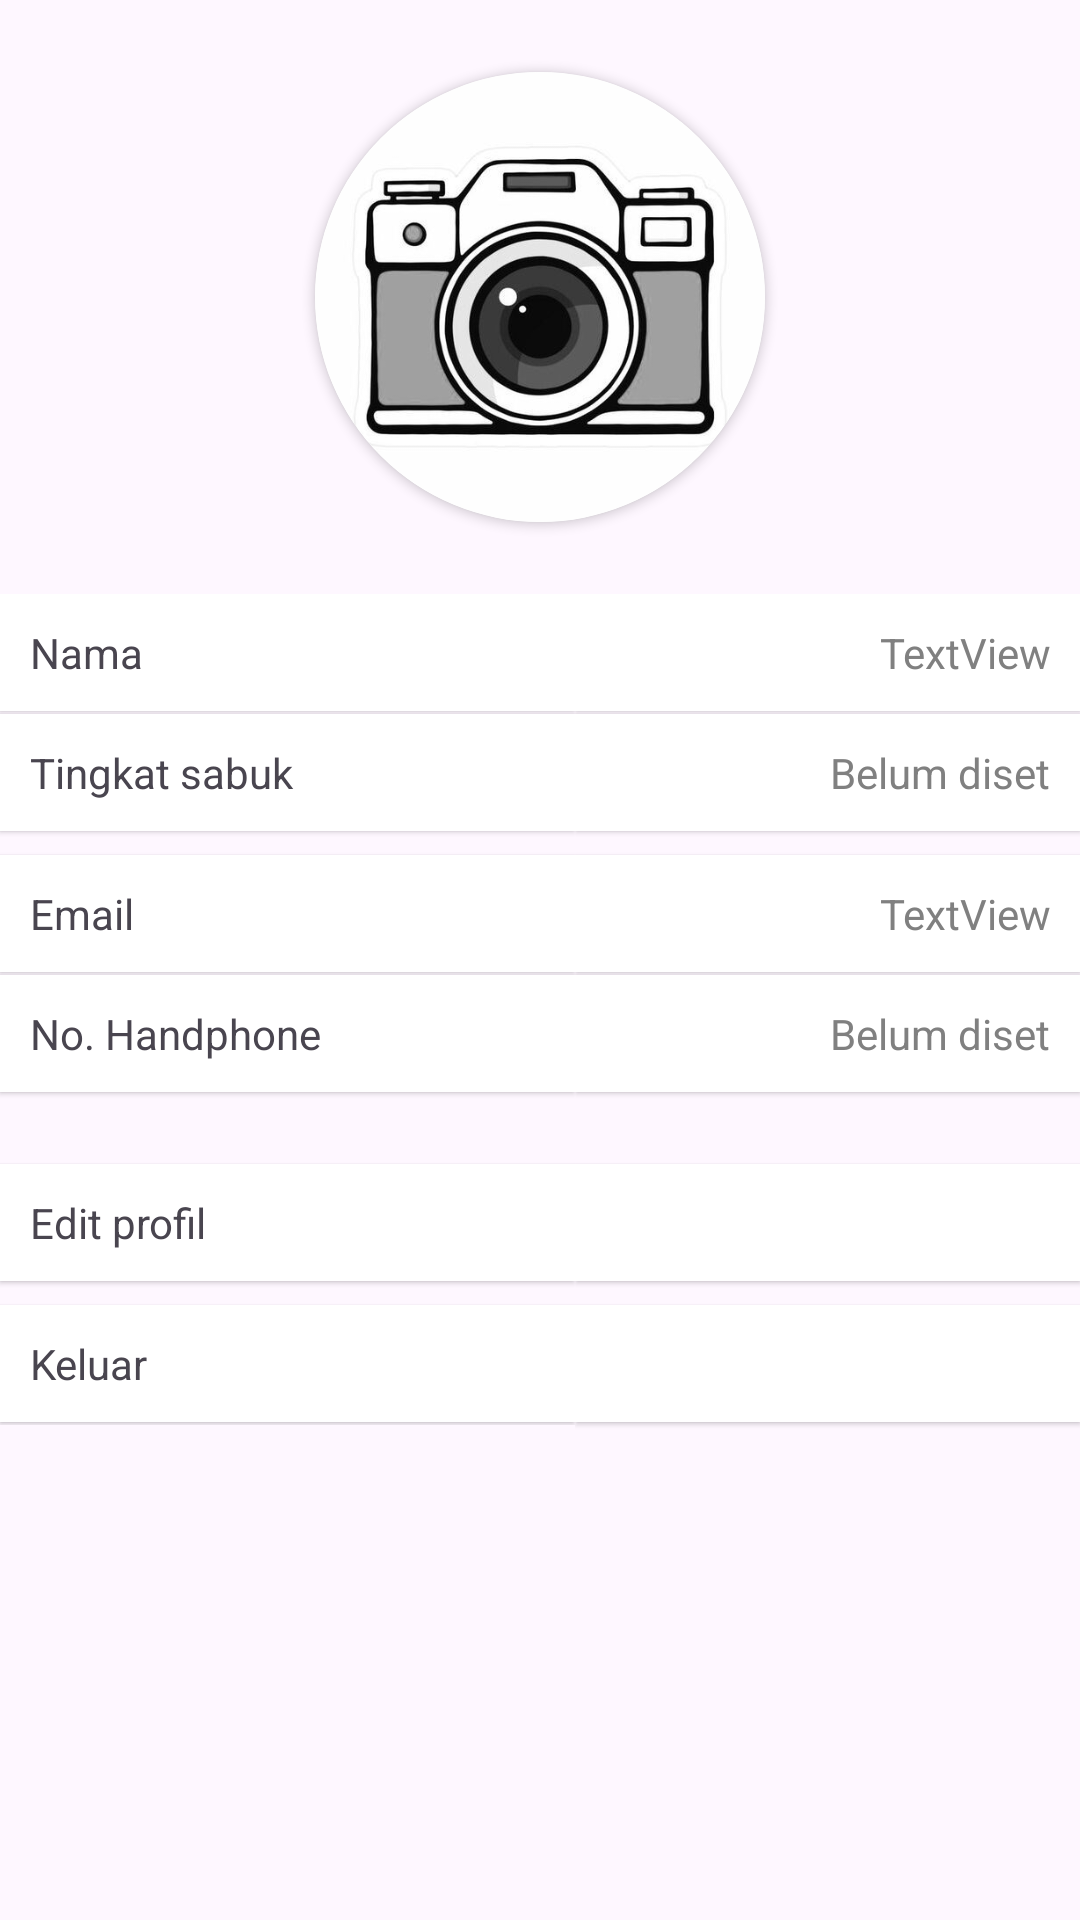

Produce the Android XML layout that renders to this screen, including the resource entries it uses.
<!-- AndroidManifest.xml: application theme Theme._1ProjectFix -->
<!-- res/layout/activity_profil.xml -->
<?xml version="1.0" encoding="utf-8"?>
<LinearLayout xmlns:android="http://schemas.android.com/apk/res/android"
    xmlns:app="http://schemas.android.com/apk/res-auto"
    xmlns:tools="http://schemas.android.com/tools"
    android:layout_width="match_parent"
    android:layout_height="match_parent"
    android:orientation="vertical"
    tools:context=".user.Profil">

    <androidx.cardview.widget.CardView
        android:layout_width="wrap_content"
        android:layout_height="wrap_content"
        android:layout_gravity="center_horizontal"

        android:layout_marginTop="24dp"
        android:layout_marginBottom="24dp"
        android:background="@drawable/corner"
        app:cardCornerRadius="75dp">

        <ImageView
            android:id="@+id/foto_profil"
            android:layout_width="150dp"
            android:layout_height="150dp"
            android:scaleType="fitXY"
            app:srcCompat="@drawable/camera" />
    </androidx.cardview.widget.CardView>

    <LinearLayout
        android:layout_width="match_parent"
        android:layout_height="match_parent"
        android:orientation="horizontal">

        <LinearLayout
            android:layout_width="wrap_content"
            android:layout_height="wrap_content"
            android:layout_weight="1"
            android:orientation="vertical">

            <TextView
                android:id="@+id/textView2"
                android:layout_width="match_parent"
                android:layout_height="wrap_content"
                android:layout_marginBottom="1dp"
                android:background="#FFFFFF"
                android:elevation="1dp"
                android:padding="10dp"
                android:text="Nama" />

            <TextView
                android:id="@+id/textView20"
                android:layout_width="match_parent"
                android:layout_height="wrap_content"
                android:layout_marginBottom="8dp"
                android:background="#FFFFFF"
                android:elevation="1dp"
                android:padding="10dp"
                android:text="Tingkat sabuk" />

            <TextView
                android:id="@+id/textView10"
                android:layout_width="match_parent"
                android:layout_height="wrap_content"
                android:layout_marginBottom="1dp"
                android:background="#FFFFFF"
                android:elevation="1dp"
                android:padding="10dp"
                android:text="Email" />

            <TextView
                android:id="@+id/a"
                android:layout_width="match_parent"
                android:layout_height="wrap_content"
                android:layout_marginBottom="24dp"
                android:background="#FFFFFF"
                android:elevation="1dp"
                android:padding="10dp"
                android:text="No. Handphone" />

            <TextView
                android:id="@+id/edit_profil"
                android:layout_width="match_parent"
                android:layout_height="wrap_content"
                android:layout_marginBottom="8dp"
                android:background="#FFFFFF"
                android:elevation="1dp"
                android:padding="10dp"
                android:text="Edit profil" />

            <TextView
                android:id="@+id/keluar"
                android:layout_width="match_parent"
                android:layout_height="wrap_content"
                android:layout_marginBottom="1dp"
                android:background="#FFFFFF"
                android:elevation="1dp"
                android:padding="10dp"
                android:text="Keluar" />
        </LinearLayout>

        <LinearLayout
            android:layout_width="wrap_content"
            android:layout_height="wrap_content"
            android:layout_weight="1"
            android:orientation="vertical">

            <TextView
                android:id="@+id/nama"
                android:layout_width="match_parent"
                android:layout_height="wrap_content"
                android:layout_marginBottom="1dp"
                android:background="#FFFFFF"
                android:elevation="1dp"
                android:gravity="end"
                android:padding="10dp"
                android:text="TextView"
                android:textColor="#808080" />

            <TextView
                android:id="@+id/tingkatsabuk"
                android:layout_width="match_parent"
                android:layout_height="wrap_content"
                android:layout_marginBottom="8dp"
                android:background="#FFFFFF"
                android:elevation="1dp"
                android:gravity="end"
                android:padding="10dp"
                android:text="Belum diset"
                android:textColor="#808080" />

            <TextView
                android:id="@+id/email"
                android:layout_width="match_parent"
                android:layout_height="wrap_content"
                android:layout_marginBottom="1dp"
                android:background="#FFFFFF"
                android:elevation="1dp"
                android:gravity="end"
                android:padding="10dp"
                android:text="TextView"
                android:textColor="#808080" />

            <TextView
                android:id="@+id/nohp"
                android:layout_width="match_parent"
                android:layout_height="wrap_content"
                android:layout_marginBottom="24dp"
                android:background="#FFFFFF"
                android:elevation="1dp"
                android:gravity="end"
                android:padding="10dp"
                android:text="Belum diset"
                android:textColor="#808080" />

            <TextView
                android:id="@+id/edit_profil2"
                android:layout_width="match_parent"
                android:layout_height="wrap_content"
                android:layout_marginBottom="8dp"
                android:background="#FFFFFF"
                android:elevation="1dp"
                android:padding="10dp" />

            <TextView
                android:id="@+id/keluar2"
                android:layout_width="match_parent"
                android:layout_height="wrap_content"
                android:layout_marginBottom="8dp"
                android:background="#FFFFFF"
                android:elevation="1dp"
                android:padding="10dp" />
        </LinearLayout>
    </LinearLayout>
</LinearLayout>
<!-- resources referenced by this layout -->
<resources>
  <!-- drawable camera: png bitmap (drawable, 56202 bytes) -->
  <!-- drawable corner (drawable) -->
  <?xml version="1.0" encoding="utf-8"?>
  <shape
      xmlns:android="http://schemas.android.com/apk/res/android">
      <solid
          android:color="#ffffff"/>
      <corners
          android:radius="300dp"/>
  </shape>
  <style name="Theme._1ProjectFix" parent="Base.Theme._1ProjectFix" />
  <style name="Base.Theme._1ProjectFix" parent="Theme.Material3.DayNight.NoActionBar">
          
          
      </style>
</resources>
